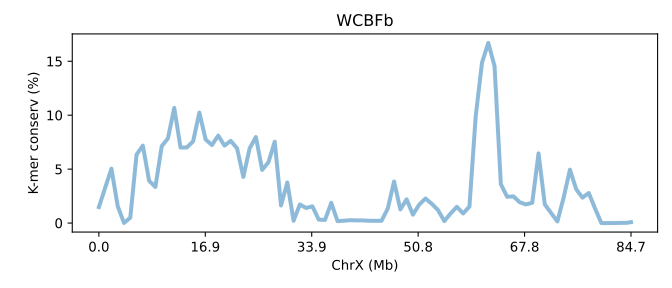

The data file committed next to this chart (first rows):
SeqID	ChrX (Mb)	K-mer conserv (%)	Group	Group_chrom
MBSVb.chrX	0.0	1.48	0	0
MBSVb.chrX	0.0118	3.263	0	0
MBSVb.chrX	0.02361	5.041	0	0
MBSVb.chrX	0.03541	1.562	0	0
MBSVb.chrX	0.04721	0.007487	0	0
MBSVb.chrX	0.05902	0.5032	0	0
MBSVb.chrX	0.07082	6.343	0	0
MBSVb.chrX	0.08262	7.178	0	0
MBSVb.chrX	0.09443	3.916	0	0
MBSVb.chrX	0.1062	3.347	0	0
MBSVb.chrX	0.118	7.12	0	0
MBSVb.chrX	0.1298	7.855	0	0
MBSVb.chrX	0.1416	10.68	0	0
MBSVb.chrX	0.1534	6.999	0	0
MBSVb.chrX	0.1652	7.009	0	0
MBSVb.chrX	0.177	7.566	0	0
MBSVb.chrX	0.1889	10.24	0	0
MBSVb.chrX	0.2007	7.745	0	0
MBSVb.chrX	0.2125	7.231	0	0
MBSVb.chrX	0.2243	8.103	0	0
MBSVb.chrX	0.2361	7.179	0	0
MBSVb.chrX	0.2479	7.618	0	0
MBSVb.chrX	0.2597	6.929	0	0
MBSVb.chrX	0.2715	4.278	0	0
MBSVb.chrX	0.2833	6.918	0	0
MBSVb.chrX	0.2951	7.975	0	0
MBSVb.chrX	0.3069	4.929	0	0
MBSVb.chrX	0.3187	5.64	0	0
MBSVb.chrX	0.3305	7.543	0	0
MBSVb.chrX	0.3423	1.63	0	0
MBSVb.chrX	0.3541	3.761	0	0
MBSVb.chrX	0.3659	0.2142	0	0
MBSVb.chrX	0.3777	1.725	0	0
MBSVb.chrX	0.3895	1.392	0	0
MBSVb.chrX	0.4013	1.547	0	0
MBSVb.chrX	0.4131	0.323	0	0
MBSVb.chrX	0.4249	0.2883	0	0
MBSVb.chrX	0.4367	1.873	0	0
MBSVb.chrX	0.4485	0.1755	0	0
MBSVb.chrX	0.4603	0.2154	0	0
MBSVb.chrX	0.4721	0.2629	0	0
MBSVb.chrX	0.4839	0.2493	0	0
MBSVb.chrX	0.4957	0.2426	0	0
MBSVb.chrX	0.5075	0.2135	0	0
MBSVb.chrX	0.5193	0.2064	0	0
MBSVb.chrX	0.5311	0.2062	0	0
MBSVb.chrX	0.5429	1.343	0	0
MBSVb.chrX	0.5548	3.853	0	0
MBSVb.chrX	0.5666	1.259	0	0
MBSVb.chrX	0.5784	2.197	0	0
MBSVb.chrX	0.5902	0.7765	0	0
MBSVb.chrX	0.602	1.711	0	0
MBSVb.chrX	0.6138	2.275	0	0
MBSVb.chrX	0.6256	1.785	0	0
MBSVb.chrX	0.6374	1.2	0	0
MBSVb.chrX	0.6492	0.1767	0	0
MBSVb.chrX	0.661	0.8899	0	0
MBSVb.chrX	0.6728	1.504	0	0
MBSVb.chrX	0.6846	0.8879	0	0
MBSVb.chrX	0.6964	1.535	0	0
... 26 more rows
